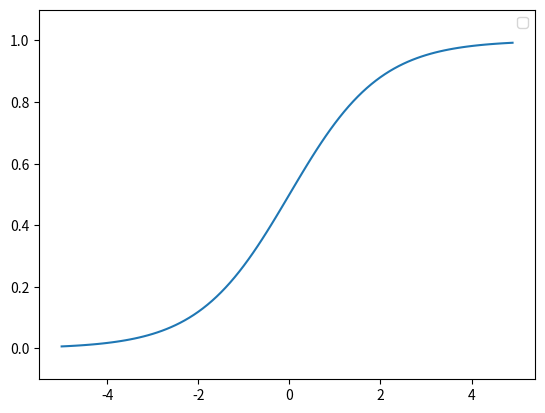

Source code (Python):
import numpy as np
import matplotlib.pyplot as plt

def step_function(x):
    return np.array(x > 0, int)

def sigmoid(x):
    return 1 / (1 + np.exp(-x))

def softmax(x):
    c = np.max(x)
    exp_a = np.exp(x - c)
    sum_exp_a = np.sum(exp_a)
    return exp_a / sum_exp_a


x = np.arange(-5, 5, 0.1)
y = step_function(x)
y = sigmoid(x)

plt.plot(x, y)
plt.ylim(-0.1, 1.1)
plt.legend()
#plt.show()